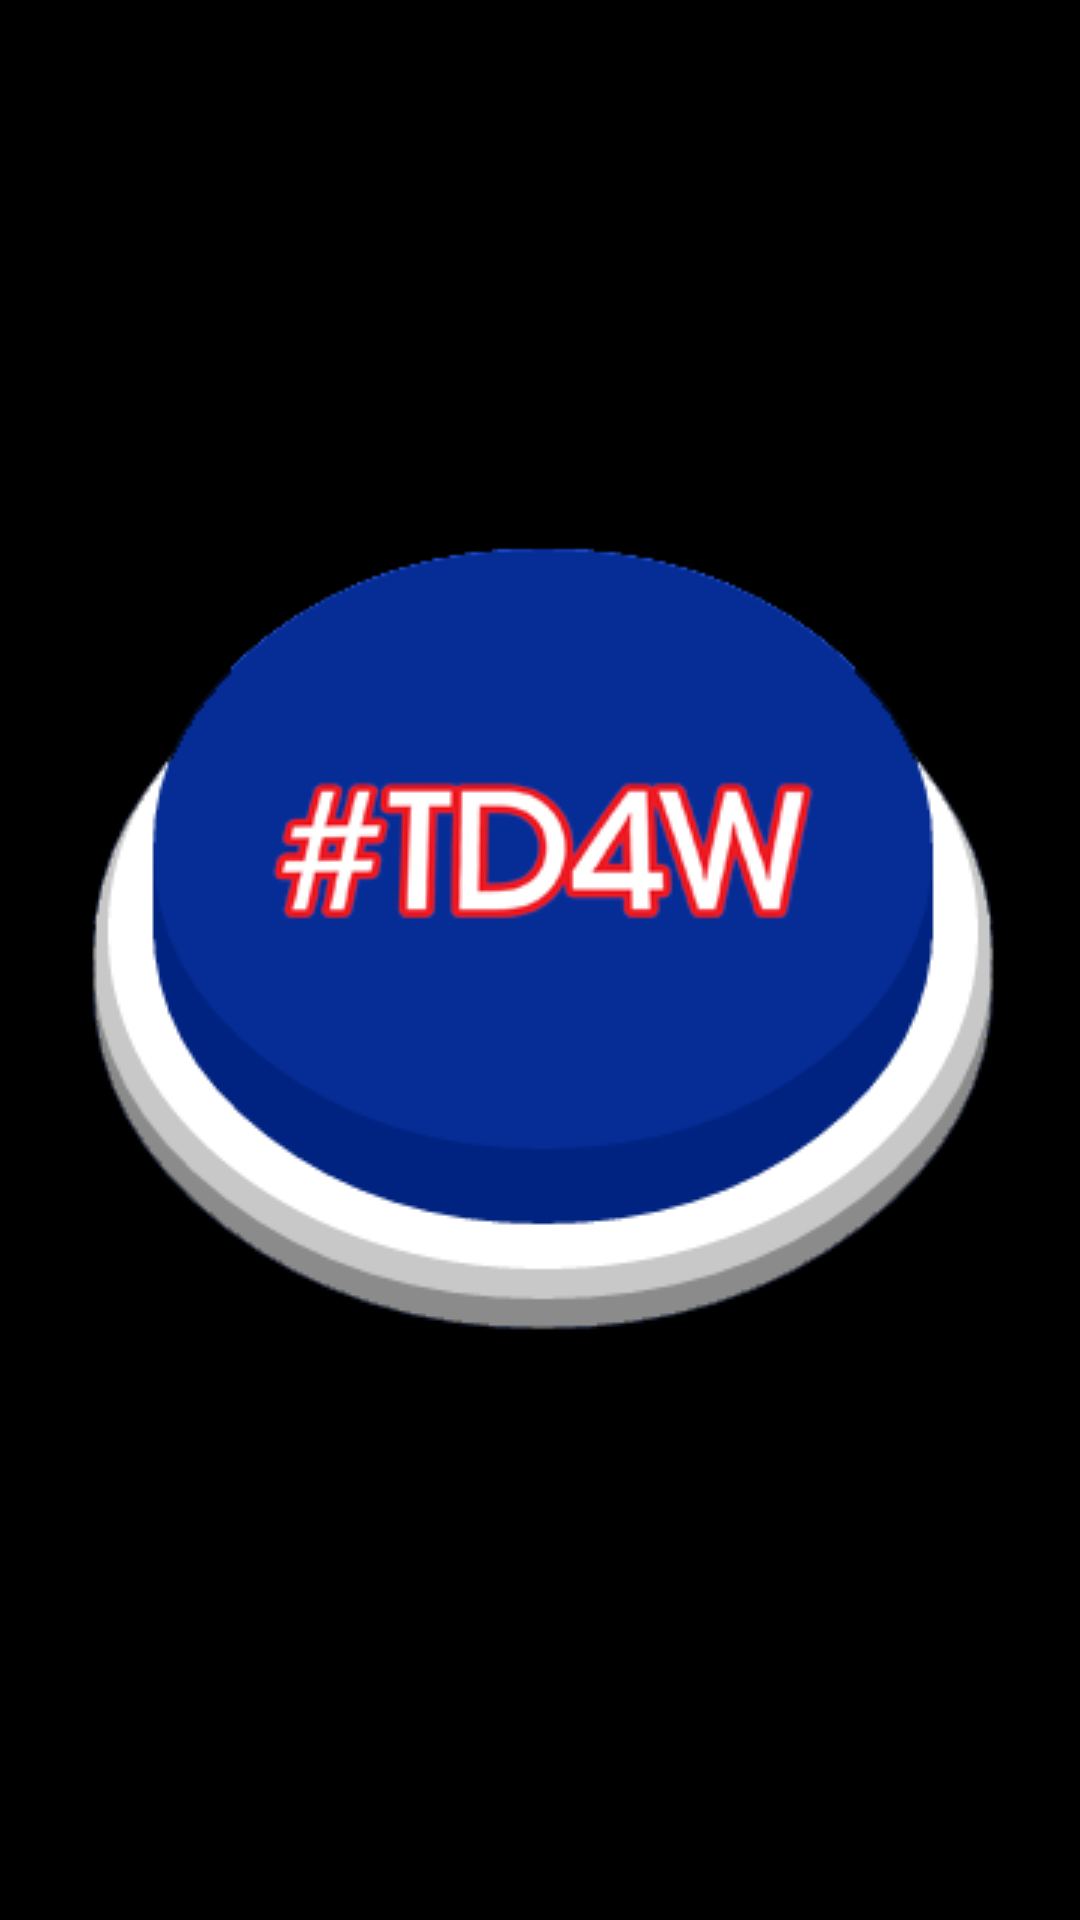

Android layout source for this screen:
<!-- AndroidManifest.xml: application theme AppTheme -->
<!-- res/layout/widget_xml.xml -->
<FrameLayout xmlns:android="http://schemas.android.com/apk/res/android"
    xmlns:tools="http://schemas.android.com/tools"
    android:id="@+id/container"
    android:layout_width="match_parent"
    android:layout_height="match_parent"
    android:background="@android:color/transparent" >

    <ImageView
        android:id="@+id/button"
        android:layout_width="match_parent"
        android:layout_height="match_parent"
        android:contentDescription="@string/button_title"
        android:src="@drawable/td4w" />

</FrameLayout>
<!-- resources referenced by this layout -->
<resources>
  <!-- drawable td4w: png bitmap (drawable, 29218 bytes) -->
  <string name="button_title">TURN DOWN FOR WHAT?</string>
  <style name="AppTheme" parent="AppBaseTheme">
          
      </style>
  <style name="AppBaseTheme" parent="android:Theme.Black.NoTitleBar.Fullscreen">
          
      </style>
</resources>
